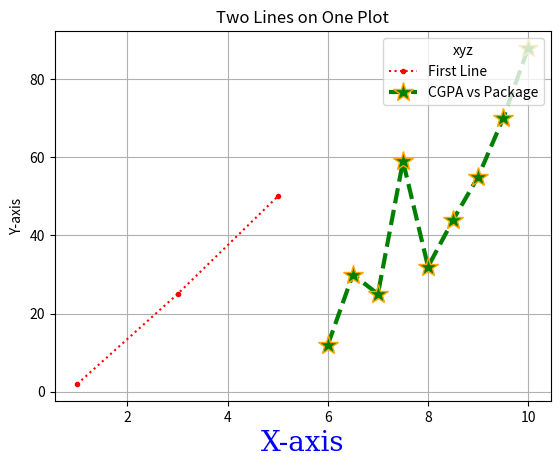

Here is the Python script that generated this plot:
import matplotlib.pyplot as plt
import numpy as np

# Data for line 1
x1 = np.array([1, 3, 5])
y1 = np.array([2, 25, 50])

# Data for line 2
cgpa = np.array([6, 6.5, 7, 7.5, 8, 8.5, 9, 9.5, 10])
pkg = np.array([12, 30, 25, 59, 32, 44, 55, 70, 88])

# Plot both lines on the same axes
# Add a 'label' for the legend
plt.plot(x1, y1,".:r", label='First Line')
#ms can be used instade of markersize 
#mec means marker edge color
plt.plot(cgpa, pkg, "*:g", markersize=15, label='CGPA vs Package',linestyle='--',mec = "orange",linewidth = 3) # "*:g"[marker][line][color] here g= green linestyle is alternatiev as well
font1 = {'family':'serif','color':'blue','size':20}
plt.xlabel("X-axis",fontdict=font1)
plt.ylabel("Y-axis")
plt.title("Two Lines on One Plot")
plt.grid(True)

# This command looks for the 'label' on each plot and displays it
plt.legend(title = "xyz", loc="upper right")

plt.show()